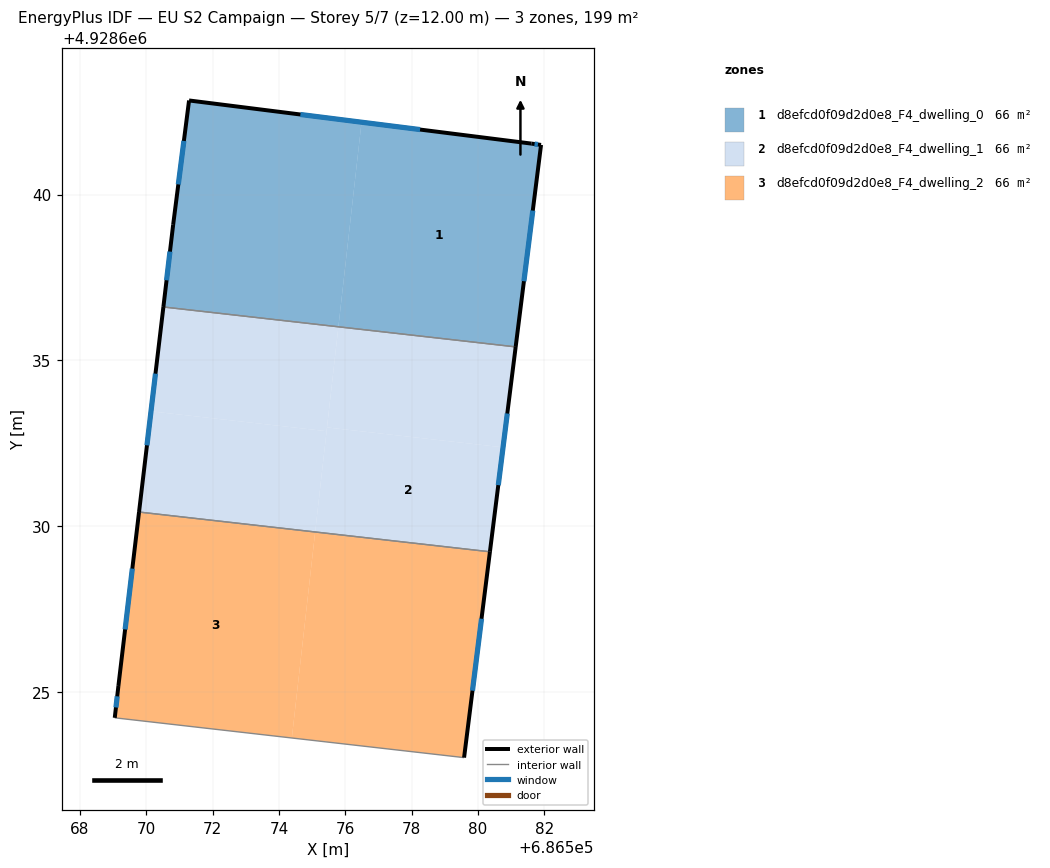
=== STOREY PLAN SPEC (per zone: floor XY polygon, exterior-wall plan segments, windows/doors) ===
zone 1: d8efcd0f09d2d0e8_F4_dwelling_0  (66.4 m²)
  floor: (686576.49, 4928642.18) (686575.79, 4928636.01) (686570.52, 4928636.61) (686570.81, 4928639.09) (686571.29, 4928642.84)
  floor: (686581.90, 4928641.50) (686581.14, 4928635.41) (686575.79, 4928636.01) (686576.49, 4928642.18) (686581.61, 4928641.54)
  exterior wall: (686581.90, 4928641.50) – (686581.61, 4928641.54)  [0.3 m]
    window: (686581.81, 4928641.51) – (686581.71, 4928641.52)  [0.1 m²]
  exterior wall: (686581.14, 4928635.41) – (686581.90, 4928641.50)  [6.1 m]
    window: (686581.39, 4928637.39) – (686581.65, 4928639.52)  [2.2 m²]
  exterior wall: (686570.81, 4928639.09) – (686570.52, 4928636.61)  [2.5 m]
    window: (686570.72, 4928638.28) – (686570.61, 4928637.42)  [0.9 m²]
  exterior wall: (686571.29, 4928642.84) – (686570.81, 4928639.09)  [3.8 m]
    window: (686571.14, 4928641.62) – (686570.97, 4928640.31)  [1.4 m²]
  exterior wall: (686581.61, 4928641.54) – (686571.29, 4928642.84)  [10.4 m]
    window: (686578.26, 4928641.96) – (686574.65, 4928642.41)  [3.8 m²]
  interior walls: 1
zone 2: d8efcd0f09d2d0e8_F4_dwelling_1  (66.4 m²)
  floor: (686575.44, 4928632.87) (686575.09, 4928629.83) (686569.78, 4928630.43) (686570.15, 4928633.47)
  floor: (686581.14, 4928635.41) (686580.76, 4928632.38) (686575.45, 4928632.98) (686575.79, 4928636.01)
  floor: (686580.76, 4928632.38) (686580.36, 4928629.23) (686575.09, 4928629.83) (686575.45, 4928632.98)
  floor: (686575.79, 4928636.01) (686575.44, 4928632.87) (686570.15, 4928633.47) (686569.78, 4928630.43) (686570.52, 4928636.61)
  exterior wall: (686570.52, 4928636.61) – (686569.78, 4928630.43)  [6.2 m]
    window: (686570.28, 4928634.60) – (686570.02, 4928632.44)  [2.3 m²]
  exterior wall: (686580.36, 4928629.23) – (686581.14, 4928635.41)  [6.2 m]
    window: (686580.61, 4928631.24) – (686580.88, 4928633.40)  [2.3 m²]
  interior walls: 2
zone 3: d8efcd0f09d2d0e8_F4_dwelling_2  (66.4 m²)
  floor: (686575.09, 4928629.83) (686574.39, 4928623.62) (686569.05, 4928624.23) (686569.16, 4928625.19) (686569.78, 4928630.43)
  floor: (686580.36, 4928629.23) (686579.58, 4928623.03) (686574.39, 4928623.62) (686575.09, 4928629.83)
  exterior wall: (686569.16, 4928625.19) – (686569.05, 4928624.23)  [1.0 m]
    window: (686569.13, 4928624.87) – (686569.09, 4928624.54)  [0.4 m²]
  exterior wall: (686569.78, 4928630.43) – (686569.16, 4928625.19)  [5.3 m]
    window: (686569.58, 4928628.72) – (686569.36, 4928626.89)  [1.9 m²]
  exterior wall: (686579.58, 4928623.03) – (686580.36, 4928629.23)  [6.3 m]
    window: (686579.84, 4928625.04) – (686580.11, 4928627.21)  [2.3 m²]
  interior walls: 2

=== DERIVED (storey summary) ===
Building: EU S2 Campaign
Storey: 5 of 7  (floor level z = 12.00 m)
Storey gross floor area: 199.2 m²
Zones on this storey: 3
  - d8efcd0f09d2d0e8_F4_dwelling_0: floor 66.4 m²; exterior wall 23.1 m (69.3 m²); 5 window(s) 8.5 m²; WWR 12.2%
  - d8efcd0f09d2d0e8_F4_dwelling_1: floor 66.4 m²; exterior wall 12.4 m (37.3 m²); 2 window(s) 4.6 m²; WWR 12.2%
  - d8efcd0f09d2d0e8_F4_dwelling_2: floor 66.4 m²; exterior wall 12.5 m (37.5 m²); 3 window(s) 4.6 m²; WWR 12.2%
Zone adjacency (shared interzone walls):
  - d8efcd0f09d2d0e8_F4_dwelling_0 ↔ d8efcd0f09d2d0e8_F4_dwelling_1
  - d8efcd0f09d2d0e8_F4_dwelling_1 ↔ d8efcd0f09d2d0e8_F4_dwelling_2